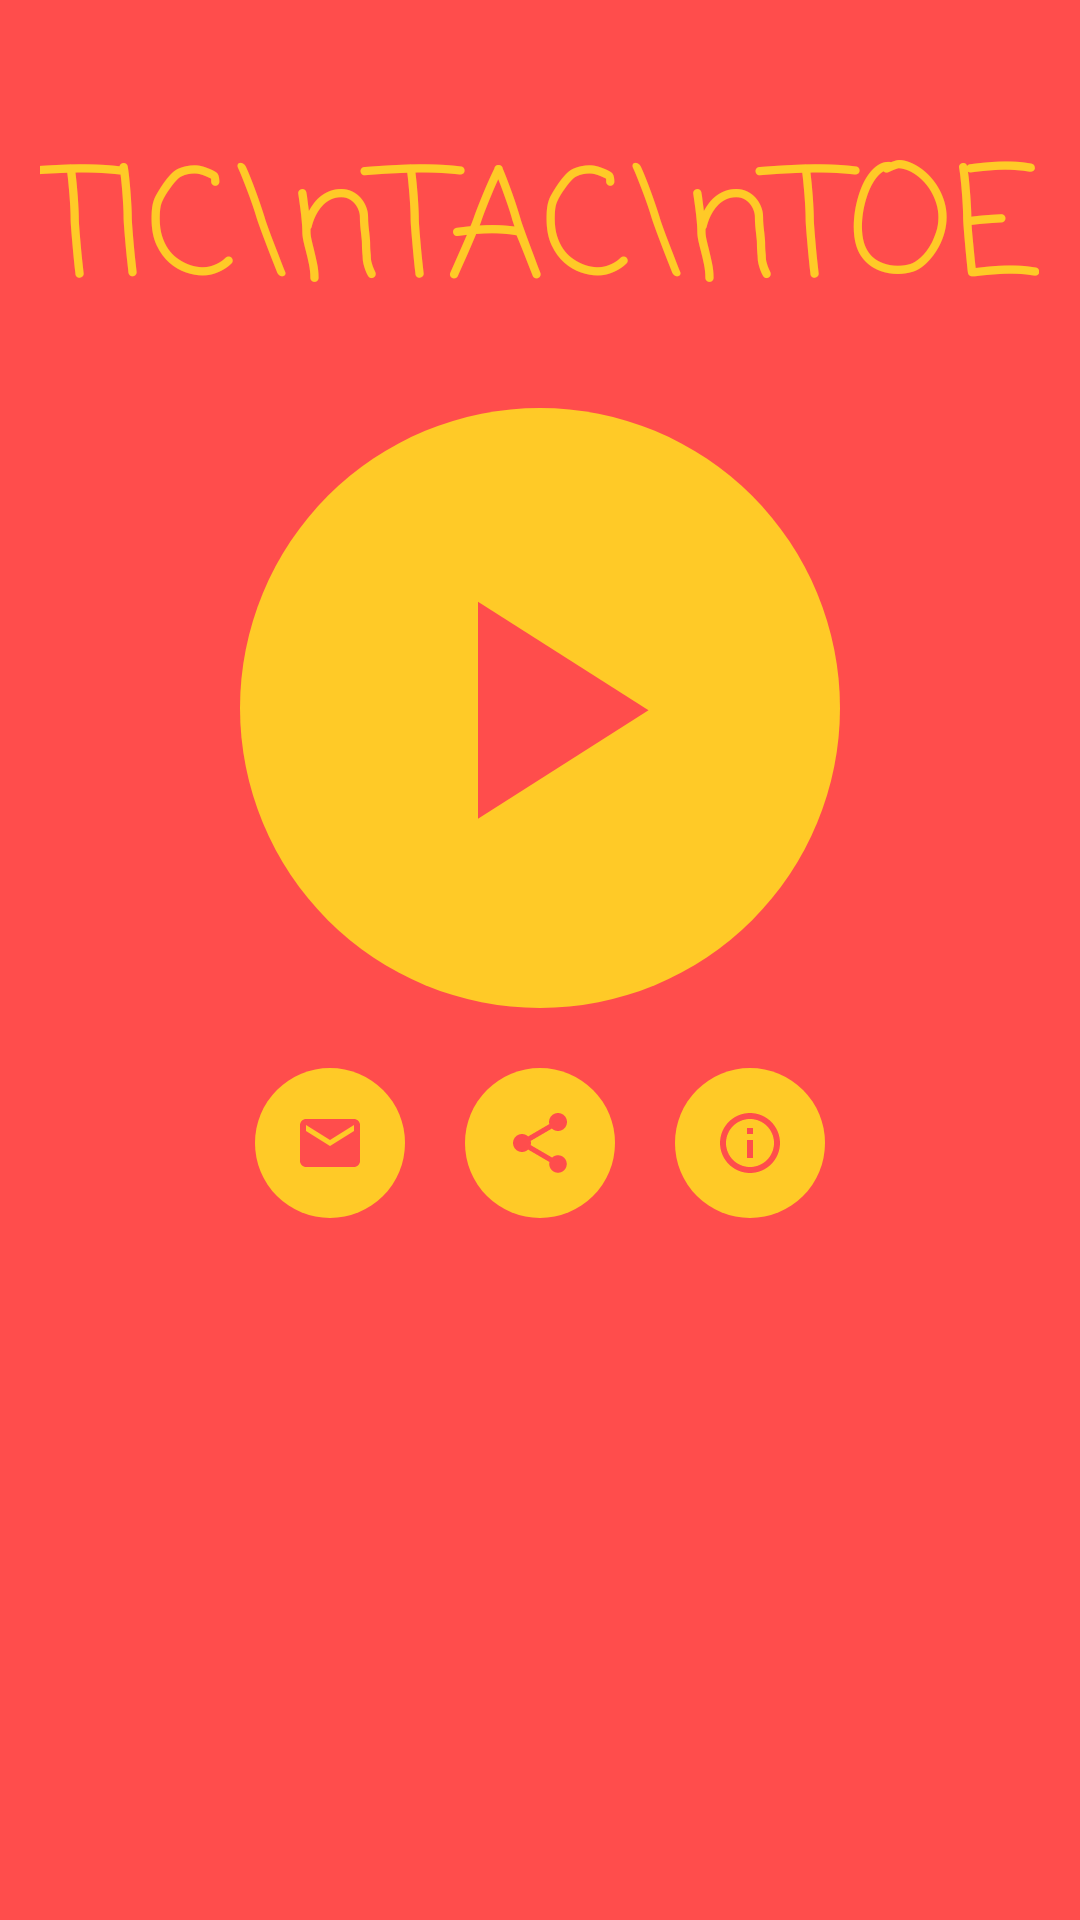

This screen was rendered from an Android layout file. Write that file and the resources it references.
<!-- AndroidManifest.xml: application theme AppTheme -->
<!-- res/layout/activity_main.xml -->
<?xml version="1.0" encoding="utf-8"?>
<LinearLayout xmlns:android="http://schemas.android.com/apk/res/android"
    xmlns:app="http://schemas.android.com/apk/res-auto"
    xmlns:tools="http://schemas.android.com/tools"
    android:layout_width="match_parent"
    android:layout_height="match_parent"
    android:orientation="vertical"
    android:background="@color/colorPrimary"
    tools:context="com.jain.tavish.tictactoe.MainActivity">

    <TextView
        android:layout_height="wrap_content"
        android:layout_width="wrap_content"
        android:fontFamily="casual"
        android:layout_gravity="center_horizontal"
        android:text="TIC\nTAC\nTOE"
        android:layout_marginTop="40dp"
        android:textColor="@color/colorAccent"
        android:textSize="50sp"/>

    <ImageButton
        android:layout_height="200dp"
        android:layout_marginTop="20dp"
        android:src="@drawable/ic_play"
        android:layout_gravity="center_horizontal"
        android:layout_width="200dp"
        android:background="@drawable/back_yellow_circle"
        android:onClick="playButton"/>

    <LinearLayout
        android:layout_width="wrap_content"
        android:orientation="horizontal"
        android:layout_gravity="center_horizontal"
        android:layout_marginTop="20dp"
        android:layout_height="wrap_content">

        <ImageButton
            android:layout_width="50dp"
            android:src="@drawable/ic_mail"
            android:background="@drawable/back_yellow_circle"
            android:layout_height="50dp"/>

        <ImageButton
            android:layout_width="50dp"
            android:src="@drawable/ic_share"
            android:layout_marginStart="20dp"
            android:background="@drawable/back_yellow_circle"
            android:layout_height="50dp"/>

        <ImageButton
            android:layout_width="50dp"
            android:src="@drawable/ic_about_me"
            android:layout_marginStart="20dp"
            android:background="@drawable/back_yellow_circle"
            android:layout_height="50dp"/>

    </LinearLayout>

</LinearLayout>
<!-- resources referenced by this layout -->
<resources>
  <color name="colorAccent">#FFCA27</color>
  <color name="colorPrimary">#FF4D4C</color>
  <!-- drawable back_yellow_circle (drawable) -->
  <?xml version="1.0" encoding="utf-8"?>
  <shape xmlns:android="http://schemas.android.com/apk/res/android"
      android:shape="oval">
  
      <solid
           android:color="@color/colorAccent"/>
  
  </shape>
  <!-- drawable ic_about_me (drawable) -->
  <vector android:height="24dp" android:tint="#FF4D4C"
      android:viewportHeight="24.0" android:viewportWidth="24.0"
      android:width="24dp" xmlns:android="http://schemas.android.com/apk/res/android">
      <path android:fillColor="#FF000000" android:pathData="M11,17h2v-6h-2v6zM12,2C6.48,2 2,6.48 2,12s4.48,10 10,10 10,-4.48 10,-10S17.52,2 12,2zM12,20c-4.41,0 -8,-3.59 -8,-8s3.59,-8 8,-8 8,3.59 8,8 -3.59,8 -8,8zM11,9h2L13,7h-2v2z"/>
  </vector>
  <!-- drawable ic_mail (drawable) -->
  <vector android:height="24dp" android:tint="#FF4D4C"
      android:viewportHeight="24.0" android:viewportWidth="24.0"
      android:width="24dp" xmlns:android="http://schemas.android.com/apk/res/android">
      <path android:fillColor="#FF000000" android:pathData="M20,4L4,4c-1.1,0 -1.99,0.9 -1.99,2L2,18c0,1.1 0.9,2 2,2h16c1.1,0 2,-0.9 2,-2L22,6c0,-1.1 -0.9,-2 -2,-2zM20,8l-8,5 -8,-5L4,6l8,5 8,-5v2z"/>
  </vector>
  <!-- drawable ic_play (drawable) -->
  <vector xmlns:android="http://schemas.android.com/apk/res/android"
      android:width="124dp"
      android:height="124dp"
      android:viewportWidth="24"
      android:viewportHeight="24">
    <path
        android:fillColor="#FFFF4D4C"
        android:pathData="M8,5.14V19.14L19,12.14L8,5.14Z"/>
  
  </vector>
  <!-- drawable ic_share (drawable) -->
  <vector android:height="24dp" android:tint="#FF4D4C"
      android:viewportHeight="24.0" android:viewportWidth="24.0"
      android:width="24dp" xmlns:android="http://schemas.android.com/apk/res/android">
      <path android:fillColor="#FF000000" android:pathData="M18,16.08c-0.76,0 -1.44,0.3 -1.96,0.77L8.91,12.7c0.05,-0.23 0.09,-0.46 0.09,-0.7s-0.04,-0.47 -0.09,-0.7l7.05,-4.11c0.54,0.5 1.25,0.81 2.04,0.81 1.66,0 3,-1.34 3,-3s-1.34,-3 -3,-3 -3,1.34 -3,3c0,0.24 0.04,0.47 0.09,0.7L8.04,9.81C7.5,9.31 6.79,9 6,9c-1.66,0 -3,1.34 -3,3s1.34,3 3,3c0.79,0 1.5,-0.31 2.04,-0.81l7.12,4.16c-0.05,0.21 -0.08,0.43 -0.08,0.65 0,1.61 1.31,2.92 2.92,2.92 1.61,0 2.92,-1.31 2.92,-2.92s-1.31,-2.92 -2.92,-2.92z"/>
  </vector>
  <style name="AppTheme" parent="Theme.AppCompat.Light.NoActionBar">
          
          <item name="colorPrimary">@color/colorPrimary</item>
          <item name="android:statusBarColor">@android:color/transparent</item>
          <item name="android:windowTranslucentStatus">true</item>
          <item name="colorPrimaryDark">@color/colorPrimaryDark</item>
          <item name="colorAccent">@color/colorAccent</item>
      </style>
  <color name="colorPrimaryDark">#FF4D4C</color>
</resources>
